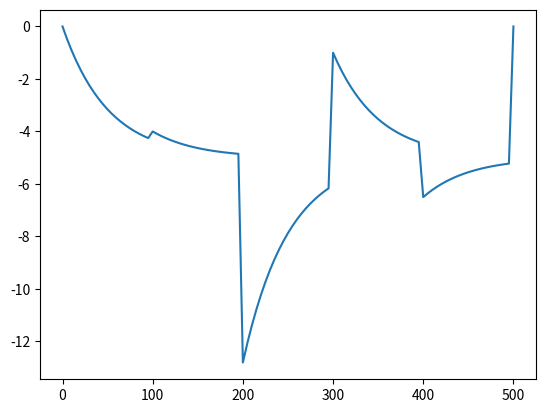

Generate this figure with matplotlib:
import numpy as np
import math
import matplotlib.pyplot as plt


A=0
B=500
N=101
Delta= (B-A)/(N-1)
discretization_indexes = np.arange(N)
discretization = discretization_indexes*Delta


mu=-5
a=50
sigma2=12

observation_indexes = [0,20,40,60,80,100]
depth = np.array([0,-4,-12.8,-1,-6.5,0])

unknown_indexes=list(set(discretization_indexes)-set(observation_indexes))

#Question 1
def covariance(d,a,v):
    return v*np.exp(-np.abs(d)/a)


#Question 2
def distance(discretization):
    n=len(discretization)
    D=np.zeros((n,n))
    for i in range(n):
        for j in range(n):
            D[i][j]=np.abs(discretization[i]-discretization[j])
    return D

distance_matrix=distance(discretization)

#Question 3

def extraction(M,lines,columns):
    #cette fonction est aussi utilisée dans la question 4
    L=M[lines]   #L est la matrice des lignes qu'on veut extraire
    n=len(lines)
    m=len(columns)
    N=np.zeros((n,m))
    for i in range(m):
        N[i]=L[i][columns]
    return N

def gauss(unknown_indexes):
    n=len(unknown_indexes)
    return np.random.normal(0,1,n)

def cholesky(A):
    """Renvoie une matrice B telle que B.B^T=A """
    return np.linalg.cholesky(A)

def simulation(mu,sigma2,a,unknown_indexes):
    n=len(unknown_indexes)
    Y=gauss(unknown_indexes)
    M=mu*np.ones(n)
    C=covariance(extraction(distance_matrix,unknown_indexes,unknown_indexes),a,sigma2)
    R=cholesky(C)
    return M+R.dot(Y)



#Question 4


def ext_cov_observations(M):
    """Extrait la matrice de covariance entre les observations à partir de M """
    return extraction(M,observation_indexes,observation_indexes)


def ext_cov_observations_unkuwns(M):
    """Extrait la matrice de covariance entre les observations et les inconnues à partir de M """
    return extraction(M,observation_indexes,unknown_indexes)

def ext_cov_unkuwns(M):
    """Extrait la matrice de covariance entre les inconnues à partir de M """
    return extraction(M,unknown_indexes,unknown_indexes)

#Question 5

"""def loi_condi_sachant_observation(x,y):
    C=covariance(distance_matrix,a,sigma2)
    CX=ext_cov_unkuwns(C)
    CY=ext_cov_observations(C)
    CXY= ext_cov_observations_unkuwns(C)
    CSx = CX - (CXY.dot(numpy.linalg.inv(CY))).dot(CXY)
    n=len(y)
    Psi=mu*np.ones(N-n+1)- (CXY.dot(numpy.linalg.inv(CY))).dot(y-u*np.ones(N-n+1))
    det=numpy.linalg.det(CSx)
    return (np.exp((-0.5*np.transpose(x-psi).dot(numpy.linalg.inv(CSx))).dot(x-psi)))/(((2*np.pi)**((N-n+2)/2))*((det)**0.5))""" #C'est la methode de calcul directe saans utiliser la 3 question théorique

def esp_cond(depth,mu):
    n=len(observation_indexes)
    C=covariance(distance_matrix,a,sigma2)
    R=cholesky(C)
    R_observation=extraction(R,observation_indexes,observation_indexes)
    standard_normal_observation=np.linalg.solve(R_observation,depth-np.array([mu]*n)) #C'est les valeurs de Y[i] (pour i dans observation_indexes) pour lesquelles Z[i]=l'observation
    z=np.array([0.0]*N)
    for i in range(n):
        z[observation_indexes[i]]=standard_normal_observation[i]
    return np.array([mu]*N)+R.dot(z)

esp=esp_cond(depth,mu)

plt.plot(discretization,esp)
plt.show()






